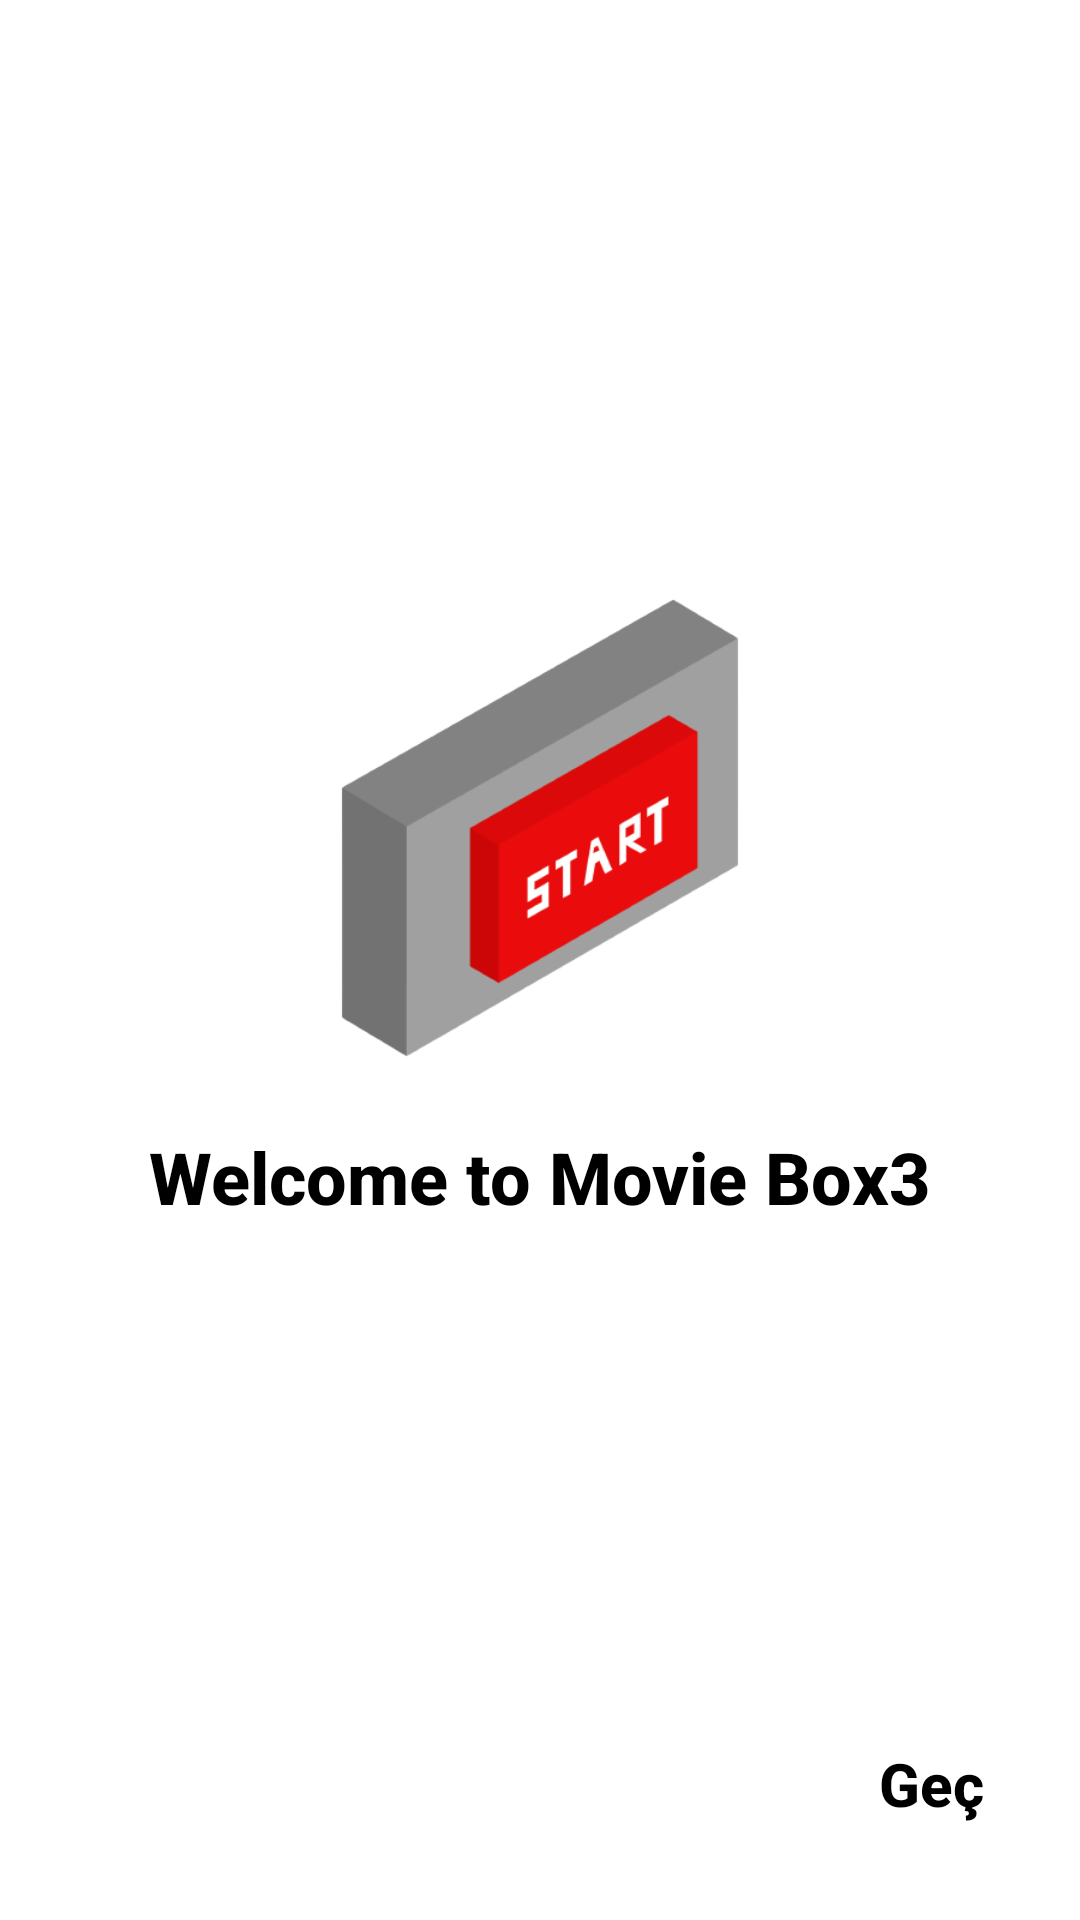

Layout XML and referenced resources for this Android screen:
<!-- AndroidManifest.xml: application theme Theme.MovieBox -->
<!-- res/layout/fragment_page3.xml -->
<?xml version="1.0" encoding="utf-8"?>
<layout>

    <androidx.constraintlayout.widget.ConstraintLayout xmlns:android="http://schemas.android.com/apk/res/android"
        xmlns:app="http://schemas.android.com/apk/res-auto"
        xmlns:tools="http://schemas.android.com/tools"
        android:layout_width="match_parent"
        android:layout_height="match_parent"
        tools:context=".ui.onboard.pages.Page3Fragment">

        <ImageView
            android:id="@+id/imageView1"
            android:layout_width="wrap_content"
            android:layout_height="200dp"
            android:src="@drawable/start"
            app:layout_constraintBottom_toBottomOf="parent"
            app:layout_constraintEnd_toEndOf="parent"
            app:layout_constraintStart_toStartOf="parent"
            app:layout_constraintTop_toTopOf="parent"
            app:layout_constraintVertical_bias=".4" />

        <TextView
            android:layout_width="wrap_content"
            android:layout_height="wrap_content"
            android:fontFamily="sans-serif-medium"
            android:text="@string/page3_title"
            android:textSize="24sp"
            android:textStyle="bold"
            app:layout_constraintEnd_toEndOf="parent"
            app:layout_constraintStart_toStartOf="parent"
            app:layout_constraintTop_toBottomOf="@id/imageView1" />

        <TextView
            android:id="@+id/tvSkip"
            android:layout_width="wrap_content"
            android:layout_height="wrap_content"
            android:layout_margin="32dp"
            android:fontFamily="sans-serif-medium"
            android:text="@string/page3_skip"
            android:textSize="20sp"
            android:textStyle="bold"
            app:layout_constraintBottom_toBottomOf="parent"
            app:layout_constraintEnd_toEndOf="parent" />
    </androidx.constraintlayout.widget.ConstraintLayout>
</layout>
<!-- resources referenced by this layout -->
<resources>
  <!-- drawable start: png bitmap (drawable-v24, 39602 bytes) -->
  <string name="page3_skip">Geç</string>
  <string name="page3_title">Welcome to Movie Box3</string>
</resources>
